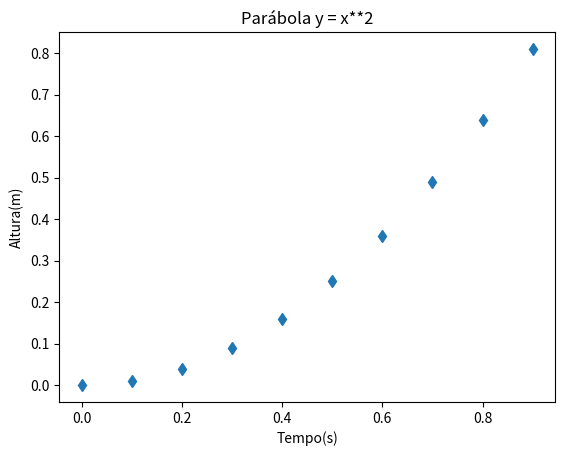

Here is the Python script that generated this plot:
# Gráfico de uma função

import matplotlib.pyplot as plt
from pylab import arange

def f(x):
    return x**2

x = arange(0,1,0.1) #(0,1), delta=0.1
y = f(x)

# plt.plot(x,y)
# plt.plot(x,y,'*')
plt.plot(x,y,'d')
plt.title('Parábola y = x**2')
plt.xlabel('Tempo(s)')
plt.ylabel('Altura(m)')
plt.show()
